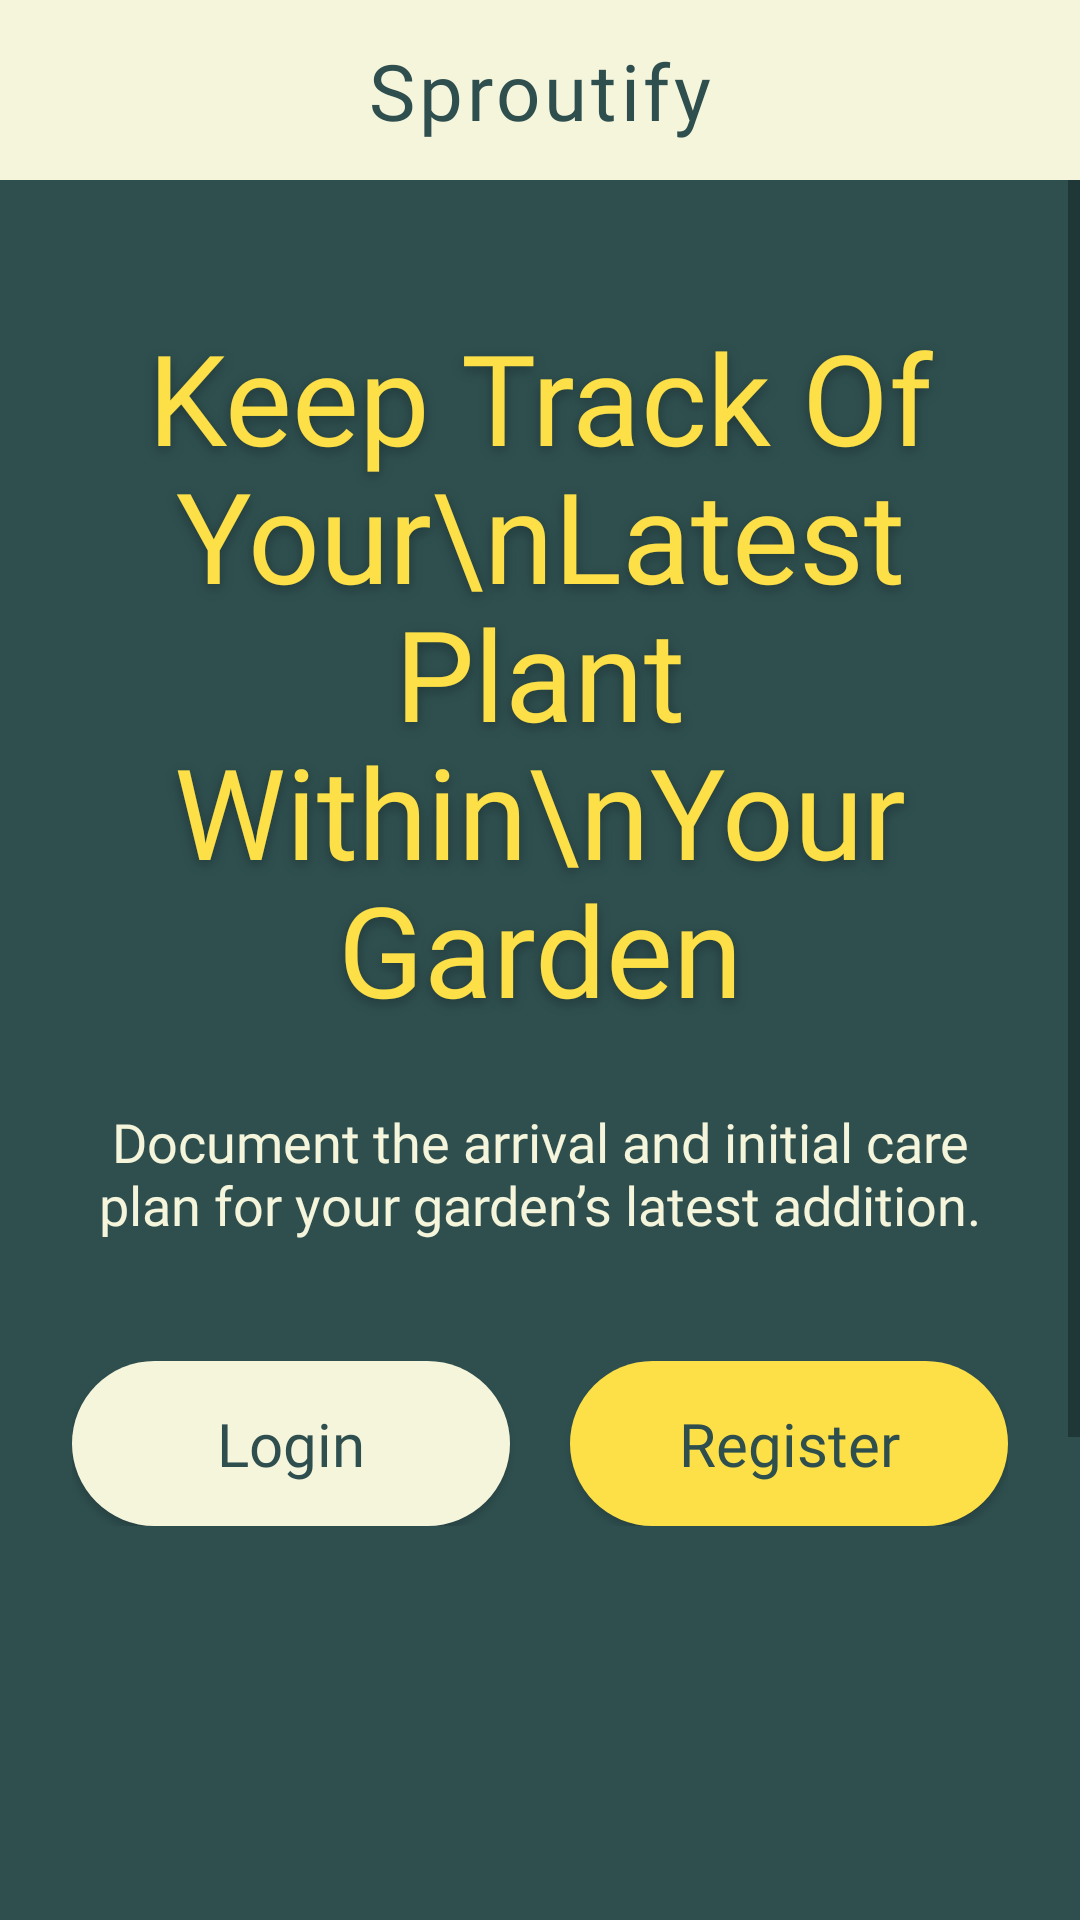

This screen was rendered from an Android layout file. Write that file and the resources it references.
<!-- AndroidManifest.xml: application theme Theme.Sproutify -->
<!-- res/layout/activity_main.xml -->
<?xml version="1.0" encoding="utf-8"?>
<androidx.constraintlayout.widget.ConstraintLayout xmlns:android="http://schemas.android.com/apk/res/android"
    xmlns:app="http://schemas.android.com/apk/res-auto"
    xmlns:tools="http://schemas.android.com/tools"
    android:layout_width="match_parent"
    android:layout_height="match_parent"
    android:background="@color/sprout_dark">

    <View
        android:id="@+id/appBarBg"
        android:layout_width="match_parent"
        android:layout_height="60dp"
        android:background="@color/sprout_base"
        app:layout_constraintTop_toTopOf="parent"/>

    <TextView
        android:id="@+id/tvAppTitle"
        android:layout_width="wrap_content"
        android:layout_height="wrap_content"
        android:text="Sproutify"
        android:fontFamily="@font/chewy"
        android:textSize="26sp"
        android:letterSpacing="0.05"
        android:textColor="@color/sprout_dark"
        app:layout_constraintStart_toStartOf="parent"
        app:layout_constraintEnd_toEndOf="parent"
        app:layout_constraintTop_toTopOf="@id/appBarBg"
        app:layout_constraintBottom_toBottomOf="@id/appBarBg"/>

    <View
        android:layout_width="250dp"
        android:layout_height="250dp"
        android:background="@drawable/bg_glow_circle"
        android:alpha="0.1"
        android:layout_marginBottom="100dp"
        android:layout_marginEnd="-50dp"
        app:layout_constraintBottom_toBottomOf="parent"
        app:layout_constraintEnd_toEndOf="parent"/>

    <ScrollView
        android:layout_width="match_parent"
        android:layout_height="0dp"
        app:layout_constraintTop_toBottomOf="@id/appBarBg"
        app:layout_constraintBottom_toBottomOf="parent">

        <LinearLayout
            android:layout_width="match_parent"
            android:layout_height="wrap_content"
            android:orientation="vertical"
            android:padding="24dp"
            android:gravity="center_horizontal">

            <Space android:layout_width="match_parent" android:layout_height="20dp"/>

            <TextView
                android:layout_width="wrap_content"
                android:layout_height="wrap_content"
                android:text="Keep Track Of Your\nLatest Plant Within\nYour Garden"
                android:fontFamily="@font/chewy"
                android:textSize="42sp"
                android:textColor="@color/sprout_yellow"
                android:textAlignment="center"
                android:lineHeight="46dp"
                android:shadowColor="#4D000000"
                android:shadowDx="0"
                android:shadowDy="4"
                android:shadowRadius="10"/>

            <Space android:layout_width="match_parent" android:layout_height="24dp"/>

            <TextView
                android:layout_width="wrap_content"
                android:layout_height="wrap_content"
                android:text="Document the arrival and initial care plan for your garden’s latest addition."
                android:fontFamily="@font/fredoka"
                android:textSize="18sp"
                android:textColor="@color/sprout_base"
                android:textAlignment="center"/>

            <Space android:layout_width="match_parent" android:layout_height="40dp"/>

            <LinearLayout
                android:layout_width="match_parent"
                android:layout_height="wrap_content"
                android:orientation="horizontal">

                <androidx.appcompat.widget.AppCompatButton
                    android:id="@+id/btnLogin"
                    android:layout_width="0dp"
                    android:layout_height="55dp"
                    android:layout_weight="1"
                    android:text="Login"
                    android:background="@drawable/btn_login_bg"
                    android:fontFamily="@font/chewy"
                    android:textSize="20sp"
                    android:textAllCaps="false"
                    android:textColor="@color/sprout_dark"
                    android:elevation="8dp"/>

                <Space android:layout_width="20dp" android:layout_height="wrap_content"/>

                <androidx.appcompat.widget.AppCompatButton
                    android:id="@+id/btnRegister"
                    android:layout_width="0dp"
                    android:layout_height="55dp"
                    android:layout_weight="1"
                    android:text="Register"
                    android:background="@drawable/btn_register_bg"
                    android:fontFamily="@font/chewy"
                    android:textSize="20sp"
                    android:textAllCaps="false"
                    android:textColor="@color/sprout_dark"
                    android:elevation="8dp"/>
            </LinearLayout>

            <Space android:layout_width="match_parent" android:layout_height="50dp"/>

            <ImageView
                android:layout_width="match_parent"
                android:layout_height="280dp"
                android:src="@drawable/main_icon"
                android:scaleType="fitCenter"/>

        </LinearLayout>
    </ScrollView>
</androidx.constraintlayout.widget.ConstraintLayout>
<!-- resources referenced by this layout -->
<resources>
  <color name="sprout_base">#F5F5DC</color>
  <color name="sprout_dark">#2F4F4F</color>
  <color name="sprout_yellow">#FDE047</color>
  <!-- drawable btn_login_bg (drawable) -->
  <?xml version="1.0" encoding="utf-8"?>
  <shape xmlns:android="http://schemas.android.com/apk/res/android" android:shape="rectangle">
      <solid android:color="@color/sprout_base"/>
      <corners android:radius="50dp"/>
  </shape>
  <!-- drawable btn_register_bg (drawable) -->
  <?xml version="1.0" encoding="utf-8"?>
  <shape xmlns:android="http://schemas.android.com/apk/res/android" android:shape="rectangle">
      <solid android:color="@color/sprout_yellow"/>
      <corners android:radius="50dp"/>
  </shape>
  <style name="Theme.Sproutify" parent="Theme.MaterialComponents.DayNight.NoActionBar">
          <item name="colorPrimary">@color/sprout_dark</item>
          <item name="colorPrimaryVariant">@color/sprout_light</item>
          <item name="colorOnPrimary">@color/white</item>
          <item name="android:statusBarColor">?attr/colorPrimaryVariant</item>
      </style>
  <color name="sprout_light">#8FBC8F</color>
  <color name="white">#FFFFFF</color>
</resources>
